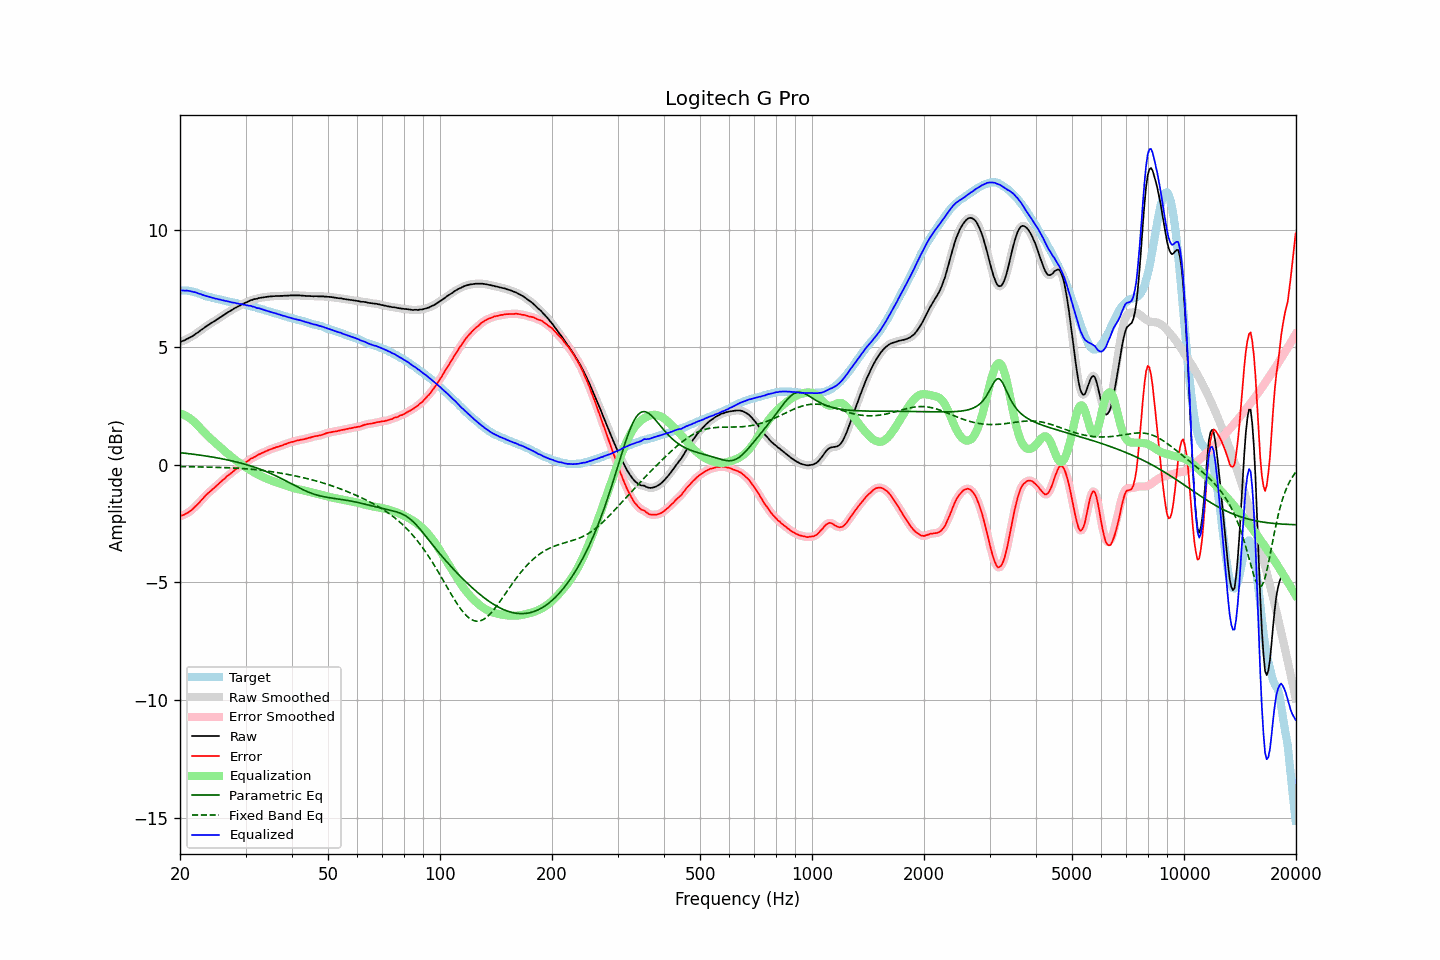

Values plotted in this chart, from the file beside it:
frequency, raw, error, smoothed, error_smoothed, equalization, parametric_eq, fixed_band_eq, equalized_raw, equalized_smoothed, target
20.00, 5.22, -2.19, 5.22, -2.18, 2.19, 0.51, -0.07, 7.41, 7.41, 7.41
20.20, 5.25, -2.16, 5.24, -2.16, 2.16, 0.51, -0.08, 7.41, 7.41, 7.41
20.40, 5.27, -2.14, 5.27, -2.14, 2.14, 0.50, -0.08, 7.41, 7.41, 7.41
20.61, 5.30, -2.11, 5.30, -2.11, 2.10, 0.49, -0.08, 7.40, 7.41, 7.41
20.81, 5.34, -2.07, 5.33, -2.07, 2.07, 0.48, -0.08, 7.41, 7.40, 7.41
21.02, 5.37, -2.04, 5.37, -2.03, 2.03, 0.48, -0.08, 7.40, 7.40, 7.41
21.23, 5.41, -1.98, 5.40, -1.99, 1.98, 0.47, -0.08, 7.39, 7.39, 7.39
21.44, 5.44, -1.94, 5.44, -1.93, 1.93, 0.46, -0.08, 7.37, 7.37, 7.38
21.66, 5.48, -1.88, 5.48, -1.87, 1.87, 0.45, -0.09, 7.35, 7.36, 7.36
21.87, 5.53, -1.81, 5.53, -1.81, 1.81, 0.44, -0.09, 7.34, 7.34, 7.34
22.09, 5.58, -1.75, 5.57, -1.75, 1.74, 0.43, -0.09, 7.32, 7.32, 7.33
22.31, 5.62, -1.68, 5.62, -1.68, 1.67, 0.42, -0.09, 7.29, 7.30, 7.30
22.54, 5.67, -1.61, 5.67, -1.61, 1.60, 0.41, -0.09, 7.27, 7.27, 7.28
22.76, 5.73, -1.53, 5.72, -1.53, 1.53, 0.40, -0.09, 7.26, 7.25, 7.26
22.99, 5.77, -1.46, 5.77, -1.45, 1.45, 0.39, -0.09, 7.22, 7.23, 7.23
23.22, 5.82, -1.38, 5.82, -1.38, 1.38, 0.38, -0.10, 7.20, 7.20, 7.20
23.45, 5.87, -1.30, 5.87, -1.30, 1.31, 0.37, -0.10, 7.18, 7.18, 7.17
23.69, 5.92, -1.24, 5.92, -1.24, 1.24, 0.36, -0.10, 7.16, 7.16, 7.16
23.92, 5.96, -1.18, 5.96, -1.18, 1.18, 0.35, -0.10, 7.14, 7.14, 7.14
24.16, 6.01, -1.12, 6.01, -1.12, 1.11, 0.34, -0.10, 7.12, 7.12, 7.13
24.40, 6.05, -1.06, 6.05, -1.06, 1.05, 0.33, -0.10, 7.10, 7.10, 7.11
24.65, 6.09, -1.00, 6.09, -1.00, 0.99, 0.32, -0.11, 7.08, 7.08, 7.09
24.89, 6.13, -0.94, 6.13, -0.94, 0.94, 0.31, -0.11, 7.06, 7.07, 7.07
25.14, 6.18, -0.88, 6.18, -0.88, 0.87, 0.29, -0.11, 7.05, 7.05, 7.06
25.39, 6.22, -0.82, 6.22, -0.82, 0.81, 0.28, -0.11, 7.03, 7.03, 7.04
25.65, 6.27, -0.76, 6.27, -0.75, 0.75, 0.27, -0.11, 7.02, 7.02, 7.03
25.91, 6.31, -0.69, 6.31, -0.69, 0.69, 0.26, -0.12, 7.00, 7.00, 7.00
26.16, 6.36, -0.63, 6.36, -0.63, 0.63, 0.24, -0.12, 6.99, 6.99, 6.99
26.43, 6.40, -0.58, 6.40, -0.57, 0.57, 0.23, -0.12, 6.97, 6.97, 6.98
26.69, 6.45, -0.50, 6.45, -0.51, 0.51, 0.21, -0.12, 6.96, 6.96, 6.95
26.96, 6.49, -0.45, 6.49, -0.45, 0.45, 0.20, -0.13, 6.94, 6.94, 6.94
27.23, 6.53, -0.40, 6.53, -0.40, 0.40, 0.18, -0.13, 6.92, 6.92, 6.93
27.50, 6.57, -0.35, 6.57, -0.34, 0.34, 0.17, -0.13, 6.91, 6.91, 6.92
27.77, 6.61, -0.29, 6.61, -0.29, 0.28, 0.15, -0.14, 6.89, 6.90, 6.90
28.05, 6.66, -0.23, 6.65, -0.23, 0.23, 0.14, -0.14, 6.89, 6.88, 6.89
28.33, 6.69, -0.18, 6.69, -0.18, 0.18, 0.12, -0.14, 6.87, 6.87, 6.87
28.62, 6.73, -0.13, 6.73, -0.13, 0.13, 0.10, -0.15, 6.85, 6.85, 6.86
28.90, 6.76, -0.08, 6.76, -0.07, 0.08, 0.09, -0.15, 6.84, 6.84, 6.84
29.19, 6.80, -0.02, 6.80, -0.02, 0.03, 0.07, -0.16, 6.83, 6.83, 6.82
29.48, 6.84, 0.02, 6.83, 0.02, -0.02, 0.05, -0.16, 6.82, 6.81, 6.82
29.78, 6.87, 0.06, 6.87, 0.06, -0.07, 0.03, -0.17, 6.80, 6.80, 6.81
30.08, 6.90, 0.10, 6.90, 0.10, -0.11, 0.01, -0.17, 6.79, 6.79, 6.80
30.38, 6.93, 0.15, 6.93, 0.15, -0.16, -0.01, -0.18, 6.77, 6.77, 6.78
30.68, 6.96, 0.19, 6.96, 0.20, -0.20, -0.03, -0.18, 6.76, 6.76, 6.77
30.99, 7.00, 0.26, 6.99, 0.25, -0.24, -0.05, -0.19, 6.76, 6.75, 6.74
31.30, 7.01, 0.28, 7.02, 0.29, -0.28, -0.07, -0.19, 6.73, 6.73, 6.73
31.61, 7.04, 0.32, 7.03, 0.32, -0.32, -0.10, -0.20, 6.72, 6.71, 6.72
31.93, 7.05, 0.35, 7.05, 0.36, -0.36, -0.12, -0.21, 6.69, 6.69, 6.70
32.24, 7.06, 0.39, 7.07, 0.40, -0.40, -0.14, -0.21, 6.66, 6.67, 6.67
32.57, 7.09, 0.44, 7.08, 0.43, -0.43, -0.17, -0.22, 6.66, 6.65, 6.65
32.89, 7.10, 0.46, 7.10, 0.47, -0.47, -0.19, -0.23, 6.63, 6.63, 6.64
33.22, 7.11, 0.50, 7.11, 0.50, -0.50, -0.22, -0.24, 6.61, 6.61, 6.61
33.55, 7.12, 0.52, 7.12, 0.53, -0.53, -0.24, -0.25, 6.59, 6.59, 6.60
33.89, 7.13, 0.56, 7.13, 0.56, -0.56, -0.27, -0.26, 6.57, 6.57, 6.57
34.23, 7.14, 0.59, 7.14, 0.59, -0.59, -0.30, -0.26, 6.55, 6.55, 6.55
34.57, 7.15, 0.62, 7.15, 0.62, -0.62, -0.33, -0.27, 6.53, 6.53, 6.53
34.92, 7.16, 0.65, 7.16, 0.65, -0.65, -0.36, -0.28, 6.51, 6.51, 6.51
35.27, 7.16, 0.67, 7.16, 0.68, -0.67, -0.39, -0.29, 6.48, 6.49, 6.49
35.62, 7.17, 0.70, 7.17, 0.70, -0.70, -0.42, -0.30, 6.47, 6.47, 6.47
35.97, 7.17, 0.72, 7.17, 0.72, -0.72, -0.45, -0.31, 6.44, 6.45, 6.45
... 635 more rows
